Run: headless pygame with SDL's dummy video driver; simulated clock (each Clock.tick advances the game by its frame time, no real sleeping); random seed 0; keys injected as events and as key.get_pressed() state; no mouse input.
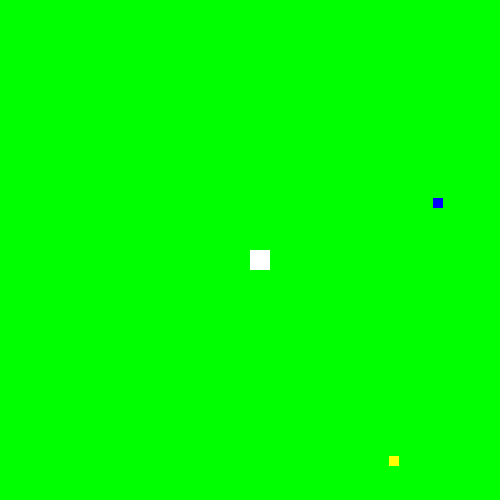
Frame 1 of 4 · flips 1–60 · no input
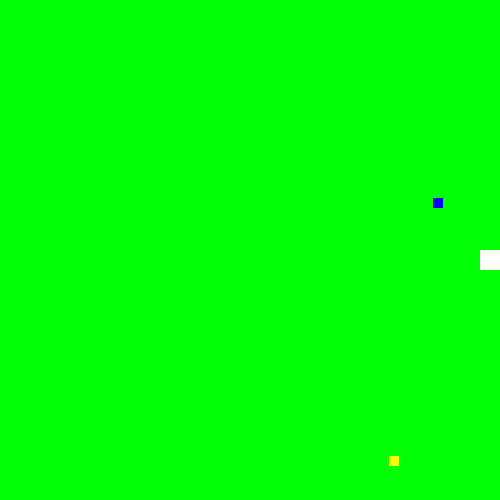
Frame 2 of 4 · flips 61–180 · tapped SPACE, RETURN · held RIGHT (→), D
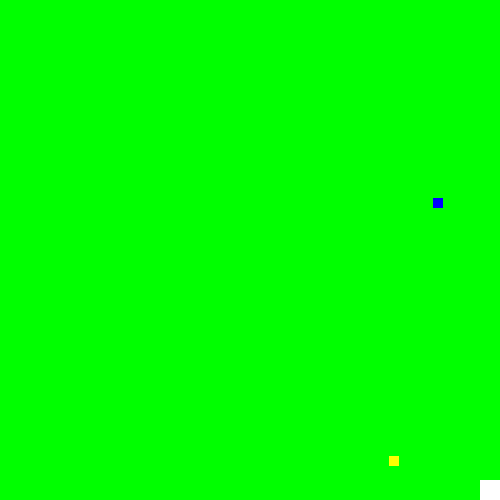
Frame 3 of 4 · flips 181–300 · held DOWN (↓), S
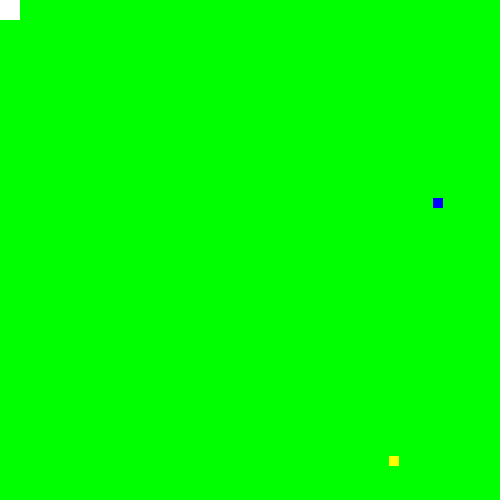
Frame 4 of 4 · flips 301–420 · held LEFT (←), A, UP (↑), W

The pygame program that drew these frames:

import pygame
import sys
import random
import time
pygame.init()
WIDTH = 500
HEIGHT = 500
background = (0, 255, 0)
win = pygame.display.set_mode((WIDTH, HEIGHT))
pygame.display.set_caption("Snake Game")
food = [random.randrange(1,500),random.randrange(1,500), 10, 10] 
Bfood = [random.randrange(1,500),random.randrange(1,500), 10, 10]
speed = 5 
cubeX = 250 
cubeY = 250 
cubeSize = 20
run = True
clock = pygame.time.Clock()
def main():
    global food_status, Bfood_status, run, cubeX, cubeY, cubeSize, food, Bfood
    while run:
        clock.tick(60)
        food_status = True 
        Bfood_status = True
        for event in pygame.event.get(): 
            if event.type == pygame.QUIT: 
                run = False
        keys = pygame.key.get_pressed()
        if keys[pygame.K_RIGHT]: 
            if cubeX >= 500-cubeSize: 
                cubeX = 500-cubeSize
            else: 
                cubeX += speed
        if keys[pygame.K_LEFT]:
            if cubeX <= 0:
                cubeX = 0
            else:
                cubeX -= speed
        if keys[pygame.K_UP]:
            if cubeY <= 0:
                cubeY = 0
            else:
                cubeY -= speed
        if keys[pygame.K_DOWN]:
            if cubeY >= 500-cubeSize:
                cubeY = 500-cubeSize
            else:
                cubeY += speed
        win.fill(background)
        cube = pygame.Rect(cubeX,cubeY,cubeSize,cubeSize)
        if cubeSize <= 100:
            pygame.draw.rect(win, (255, 255, 255), cube)
        else:
            pygame.draw.rect(win, (255, 0, 0), cube)
        if food_status:
            pygame.draw.rect(win, (0, 0, 255), food)
        if Bfood_status:
            pygame.draw.rect(win, (255, 255, 0), Bfood)
        if cube.colliderect(food):
            cubeSize += 10
            food_status = False
            food = [random.randrange(1,500),random.randrange(1,500), 10, 10] 
        if cube.colliderect(Bfood):
            cubeSize -= 20
            Bfood_status = False
            Bfood = [random.randrange(1,500),random.randrange(1,500), 10, 10]
        pygame.display.flip()
main()
